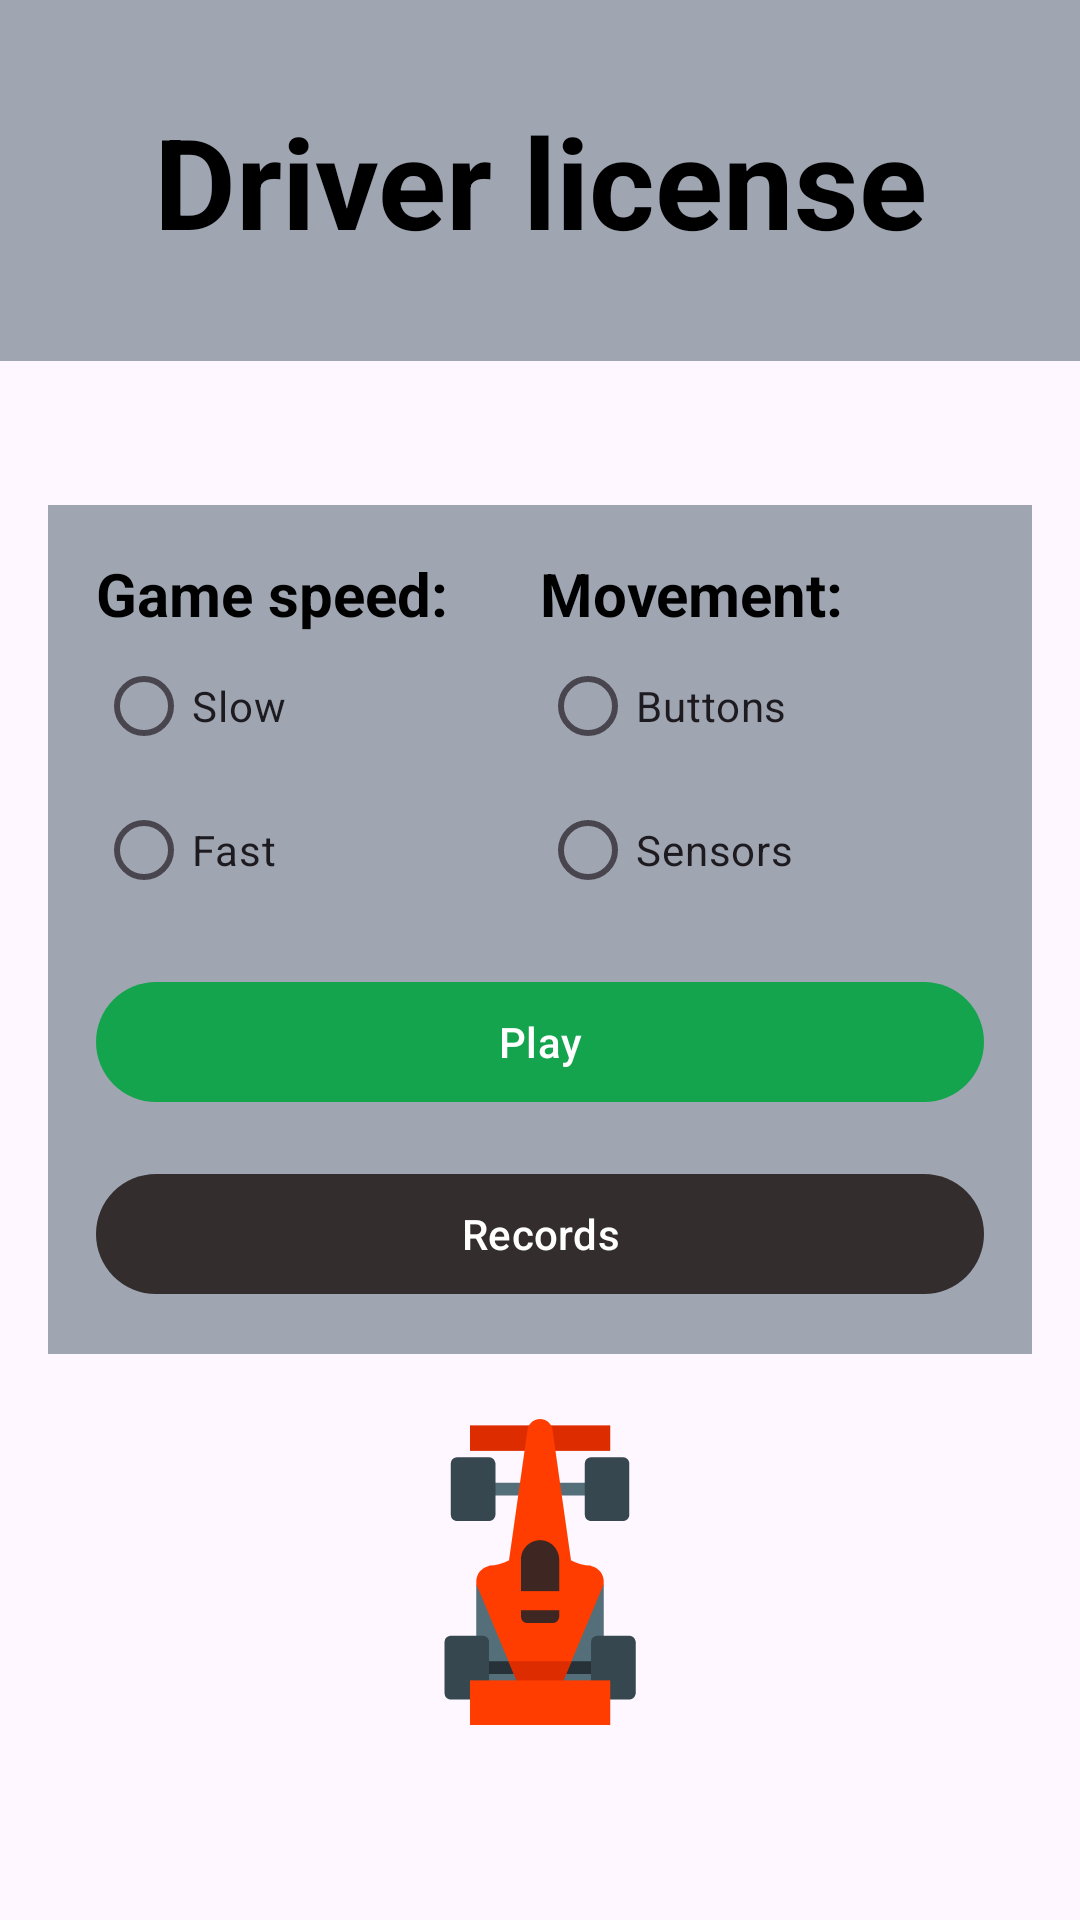

Produce the Android XML layout that renders to this screen, including the resource entries it uses.
<!-- AndroidManifest.xml: application theme Theme.Assignment_Android_2 -->
<!-- res/layout/activity_start.xml -->
<?xml version="1.0" encoding="utf-8"?>
<RelativeLayout xmlns:android="http://schemas.android.com/apk/res/android"
    xmlns:app="http://schemas.android.com/apk/res-auto"
    xmlns:tools="http://schemas.android.com/tools"
    android:id="@+id/main"
    android:layout_width="match_parent"
    android:layout_height="match_parent"
    tools:context=".startActivity">

    
    <com.google.android.material.textview.MaterialTextView
        android:id="@+id/start_LBL_title"
        android:layout_width="match_parent"
        android:layout_height="wrap_content"
        android:gravity="center"
        android:text="@string/game_name_string"
        android:textColor="@color/black"
        android:textSize="@dimen/title_size_start_activity"
        android:textStyle="bold"
        android:background="@color/gray"
        android:padding="@dimen/title_padding_start_activity"
        android:layout_marginBottom="@dimen/title_margin_bottom_start_activity"
        />




    <androidx.appcompat.widget.LinearLayoutCompat
        android:id="@+id/matrix_container"
        android:layout_width="match_parent"
        android:layout_height="wrap_content"
        android:layout_below="@+id/start_LBL_title"
        android:layout_margin="@dimen/form_margin_start_activity"
        android:padding="@dimen/form_padding_start_activity"
        android:orientation="vertical"
        android:background="@color/gray">


        
        <androidx.appcompat.widget.LinearLayoutCompat
            android:id="@+id/start_linear_layout_form"
            android:layout_width="match_parent"
            android:layout_height="wrap_content"
            android:orientation="horizontal"
            android:layout_weight="1"
            >

            
            <RadioGroup
                android:id="@+id/radio_group_game_speed"
                android:layout_width="match_parent"
                android:layout_height="wrap_content"
                android:layout_weight="1"
                android:orientation="vertical">

                <com.google.android.material.textview.MaterialTextView
                    android:layout_width="match_parent"
                    android:layout_height="wrap_content"
                    android:text="@string/game_speed_string"
                    android:textColor="@color/black"
                    android:textSize="@dimen/form_title_size_start_activity"
                    android:textStyle="bold"

                    />

                <RadioButton android:id="@+id/radio_slow"
                    android:layout_width="wrap_content"
                    android:layout_height="wrap_content"
                    android:text="@string/slow_string"
                    />
                <RadioButton android:id="@+id/radio_fast"
                    android:layout_width="wrap_content"
                    android:layout_height="wrap_content"
                    android:text="@string/fast_string"/>
            </RadioGroup>

            
            <RadioGroup
                android:id="@+id/radio_group_movement"
                android:layout_width="match_parent"
                android:layout_height="wrap_content"
                android:layout_weight="1"
                android:orientation="vertical">

                <com.google.android.material.textview.MaterialTextView
                    android:layout_width="match_parent"
                    android:layout_height="wrap_content"
                    android:text="@string/movement_string"
                    android:textColor="@color/black"
                    android:textSize="@dimen/form_title_size_start_activity"
                    android:textStyle="bold"
                    />

                <RadioButton android:id="@+id/radio_buttons"
                    android:layout_width="wrap_content"
                    android:layout_height="wrap_content"
                    android:text="@string/buttons_string"
                    />
                <RadioButton android:id="@+id/radio_sensors"
                    android:layout_width="wrap_content"
                    android:layout_height="wrap_content"
                    android:text="@string/sensors_string"/>
            </RadioGroup>


        </androidx.appcompat.widget.LinearLayoutCompat>


        
        <com.google.android.material.button.MaterialButton
            android:id="@+id/main_BTN_play"
            android:layout_width="match_parent"
            android:layout_height="wrap_content"
            android:layout_weight="1"
            android:layout_marginTop="@dimen/margin_top_buttons_start_activity"
            app:backgroundTint="@color/green_button"
            android:text="@string/play_string" />

        
        <com.google.android.material.button.MaterialButton
            android:id="@+id/main_BTN_records"
            android:layout_width="match_parent"
            android:layout_height="wrap_content"
            android:layout_weight="1"
            android:layout_marginTop="@dimen/margin_top_buttons_start_activity"
            android:text="@string/records_string"
            app:backgroundTint="@color/dark_button"/>

    </androidx.appcompat.widget.LinearLayoutCompat>

    <androidx.appcompat.widget.LinearLayoutCompat
        android:layout_width="match_parent"
        android:layout_height="wrap_content"
        android:orientation="horizontal"
        android:layout_alignParentBottom="true"
        >
        <androidx.appcompat.widget.AppCompatImageView
            android:layout_width="0dp"
            android:layout_height="@dimen/pic_width_and_height"
            android:layout_alignParentBottom="true"
            android:layout_weight="1"
            app:srcCompat="@drawable/car"
            android:visibility="visible"
            android:layout_marginBottom="@dimen/default_margin"
            android:rotation="-90"/>


    </androidx.appcompat.widget.LinearLayoutCompat>

</RelativeLayout>
<!-- resources referenced by this layout -->
<resources>
  <color name="black">#FF000000</color>
  <color name="dark_button">#332D2D</color>
  <color name="gray">#9FA6B2</color>
  <color name="green_button">#14A44D</color>
  <dimen name="default_margin">16dp</dimen>
  <dimen name="form_margin_start_activity">16dp</dimen>
  <dimen name="form_padding_start_activity">16dp</dimen>
  <dimen name="form_title_size_start_activity">20sp</dimen>
  <dimen name="margin_top_buttons_start_activity">16dp</dimen>
  <dimen name="pic_width_and_height">200dp</dimen>
  <dimen name="title_margin_bottom_start_activity">32dp</dimen>
  <dimen name="title_padding_start_activity">32dp</dimen>
  <dimen name="title_size_start_activity">42sp</dimen>
  <!-- drawable car: vector/xml drawable (drawable, 2115 chars, omitted) -->
  <string name="buttons_string">Buttons</string>
  <string name="fast_string">Fast</string>
  <string name="game_name_string">Driver license</string>
  <string name="game_speed_string">Game speed:</string>
  <string name="movement_string">Movement:</string>
  <string name="play_string">Play</string>
  <string name="records_string">Records</string>
  <string name="sensors_string">Sensors</string>
  <string name="slow_string">Slow</string>
  <style name="Theme.Assignment_Android_2" parent="Base.Theme.Assignment_Android_2" />
  <style name="Base.Theme.Assignment_Android_2" parent="Theme.Material3.DayNight.NoActionBar">
          
          
      </style>
</resources>
